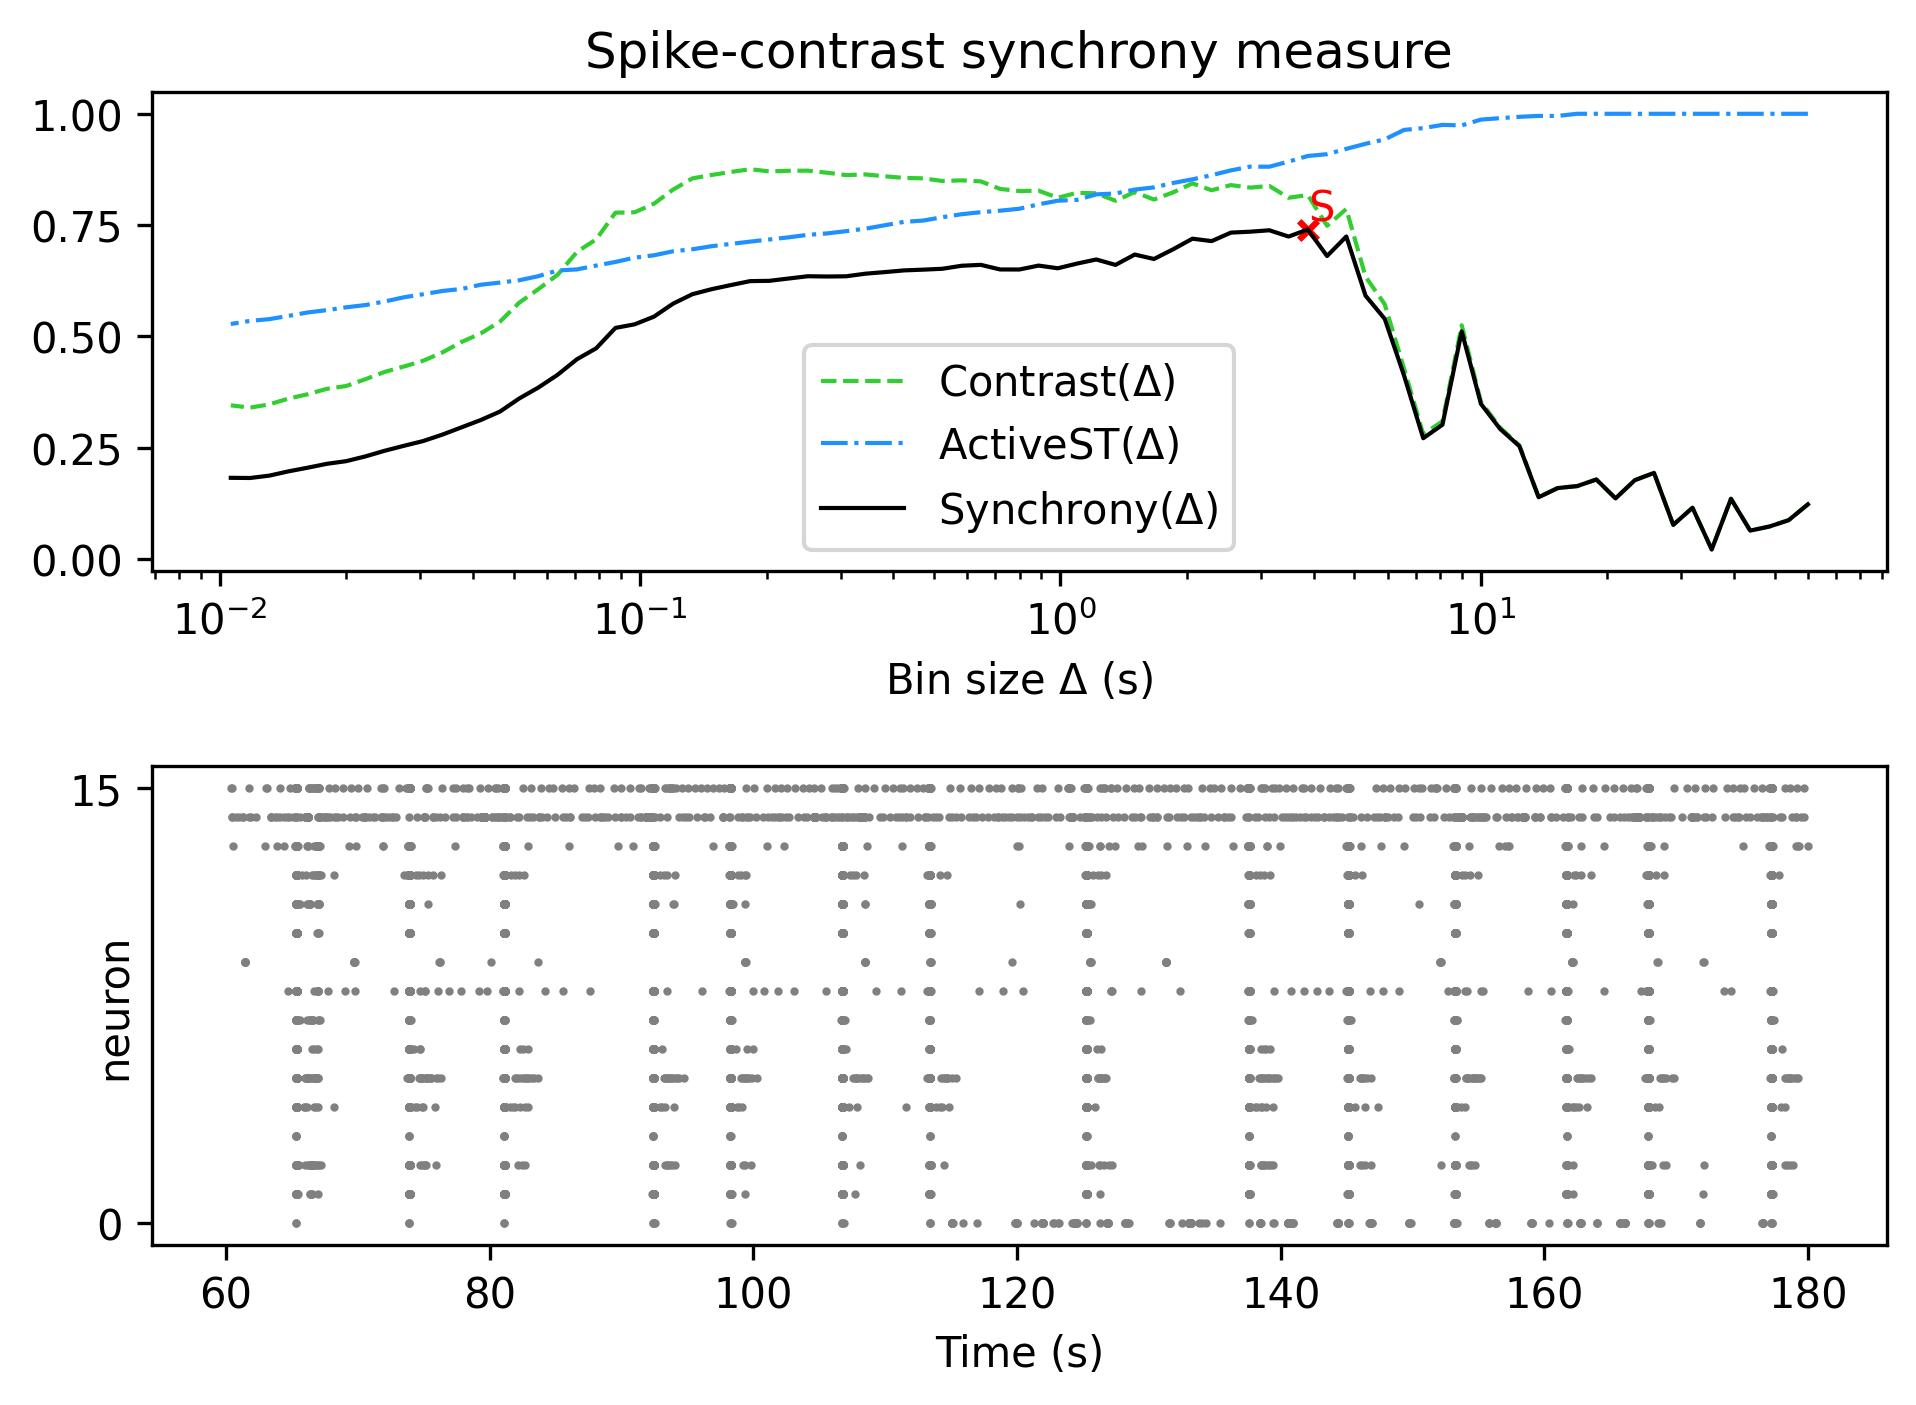

The file beside this chart, header and first rows:
, Spike-contrast (60.0 s), Spike-contrast (54.0 s), Spike-contrast (48.6 s), Spike-contrast (43.74 s), Spike-contrast (39.366 s), Spike-contrast (35.429 s), Spike-contrast (31.886 s), Spike-contrast (28.698 s), Spike-contrast (25.828 s), Spike-contrast (23.245 s), Spike-contrast (20.921 s), Spike-contrast (18.829 s), Spike-contrast (16.946 s), Spike-contrast (15.251 s), Spike-contrast (13.726 s), Spike-contrast (12.353 s), Spike-contrast (11.118 s), Spike-contrast (10.006 s), Spike-contrast (9.006 s), Spike-contrast (8.105 s), Spike-contrast (7.295 s), Spike-contrast (6.565 s), Spike-contrast (5.909 s)
0, 0.1224, 0.08681, 0.07255, 0.06334, 0.1349, 0.02094, 0.1147, 0.07627, 0.193, 0.1767, 0.1357, 0.1782, 0.1633, 0.159, 0.1383, 0.2531, 0.2918, 0.3481, 0.5112, 0.3014, 0.2709, 0.4122, 0.5391
